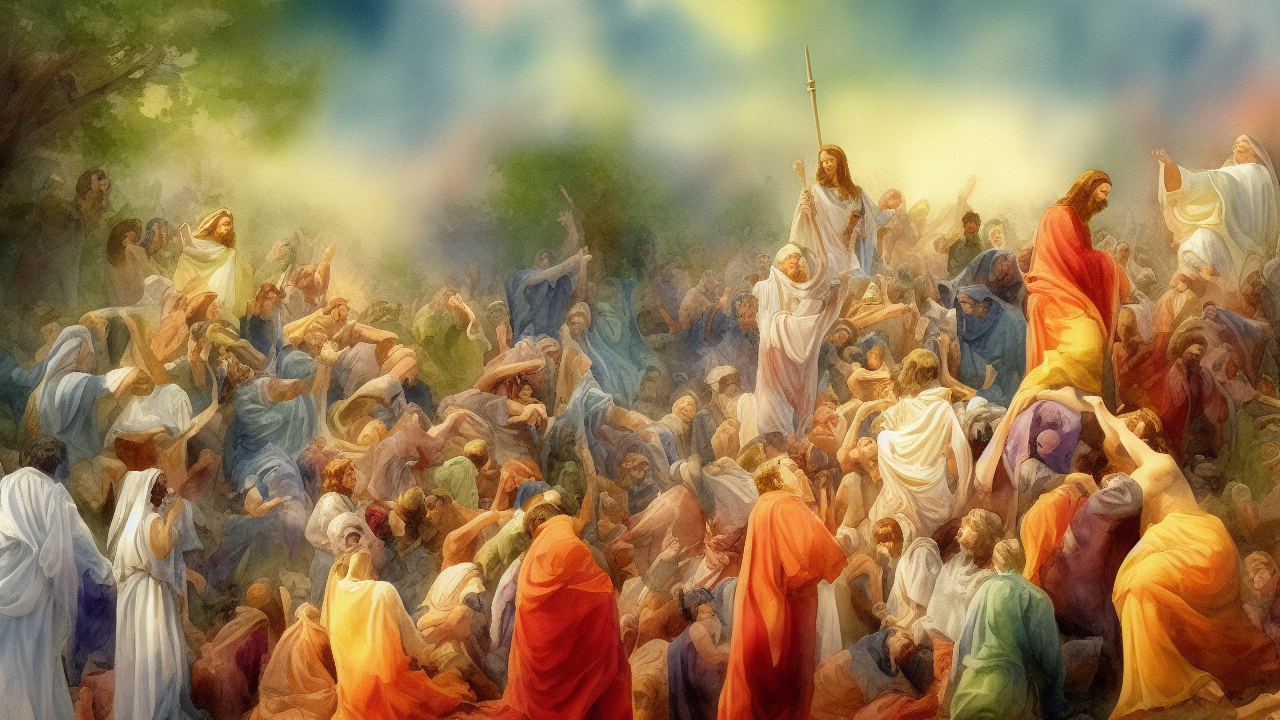
Generation parameters embedded in this image by AUTOMATIC1111 Stable Diffusion web UI or a fork of it (Forge, ...) (PNG 'parameters' text chunk):
watercolor style, A watercolor scene illustrating the biblical theme of grace, high quality, cinematic detail
Steps: 25, Sampler: Euler a, Schedule type: Automatic, CFG scale: 7.0, Seed: 2001981443, Size: 1280x720, Model hash: 6ce0161689, Model: v1-5-pruned-emaonly, Version: v1.10.1